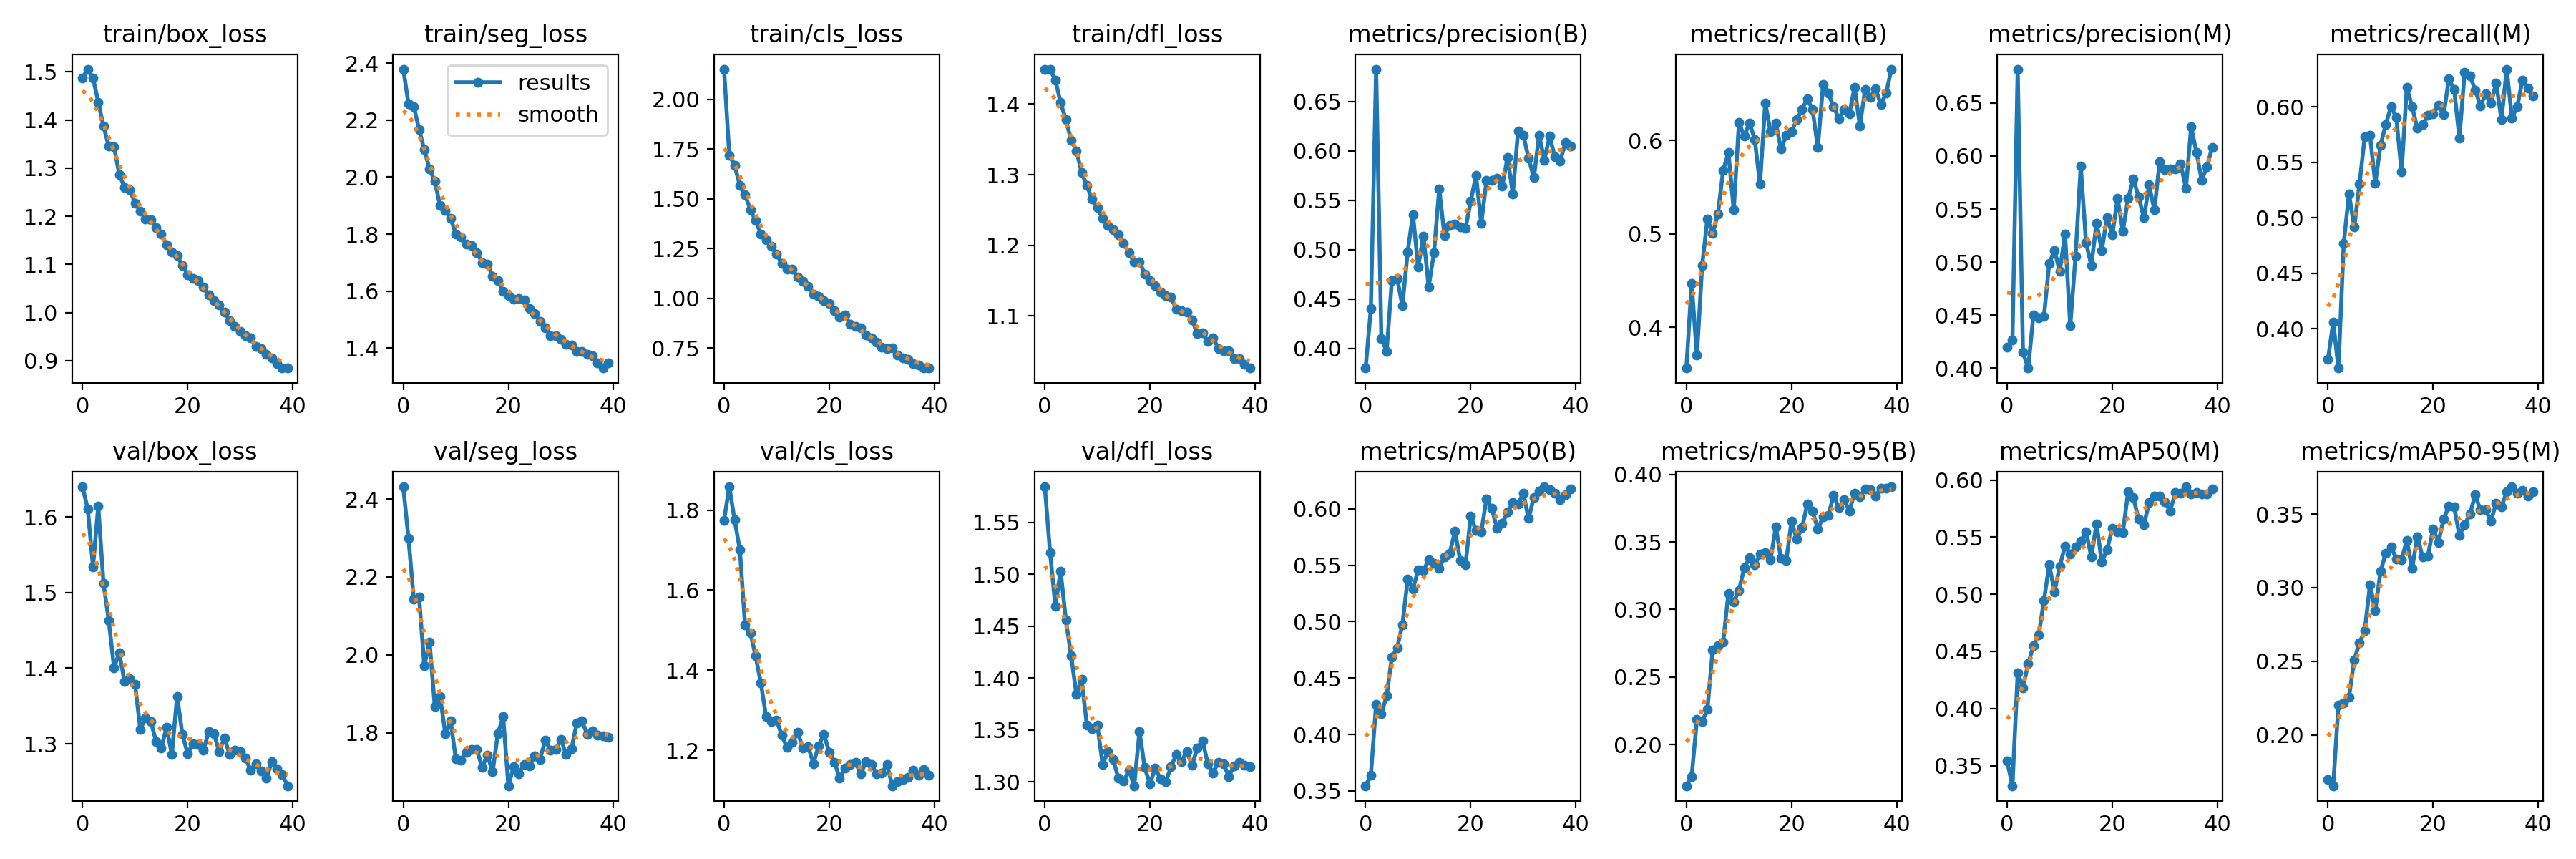

The data file committed next to this chart (first rows):
epoch, train/box_loss, train/seg_loss, train/cls_loss, train/dfl_loss, metrics/precision(B), metrics/recall(B), metrics/mAP50(B), metrics/mAP50-95(B), metrics/precision(M), metrics/recall(M), metrics/mAP50(M), metrics/mAP50-95(M), val/box_loss, val/seg_loss, val/cls_loss, val/dfl_loss, lr/pg0, lr/pg1, lr/pg2
0, 1.487, 2.379, 2.153, 1.449, 0.3803, 0.3563, 0.3546, 0.1696, 0.4201, 0.3721, 0.3538, 0.1699, 1.64, 2.431, 1.775, 1.584, 0.0004755, 0.0004755, 0.0004755
1, 1.506, 2.257, 1.72, 1.449, 0.4402, 0.4468, 0.3638, 0.1765, 0.4262, 0.4058, 0.3324, 0.1656, 1.611, 2.298, 1.858, 1.521, 0.0009283, 0.0009283, 0.0009283
2, 1.487, 2.248, 1.67, 1.434, 0.6826, 0.3699, 0.427, 0.2185, 0.6819, 0.3645, 0.4314, 0.2205, 1.534, 2.142, 1.776, 1.469, 0.001357, 0.001357, 0.001357
3, 1.437, 2.168, 1.568, 1.402, 0.4097, 0.466, 0.4185, 0.217, 0.4149, 0.4767, 0.4182, 0.2218, 1.614, 2.149, 1.702, 1.503, 0.001323, 0.001323, 0.001323
4, 1.387, 2.096, 1.52, 1.378, 0.3972, 0.5161, 0.434, 0.2263, 0.4001, 0.5218, 0.4392, 0.2256, 1.512, 1.972, 1.513, 1.456, 0.001323, 0.001323, 0.001323
5, 1.346, 2.029, 1.447, 1.349, 0.4688, 0.5001, 0.4686, 0.2699, 0.4504, 0.4916, 0.4552, 0.2511, 1.463, 2.033, 1.494, 1.422, 0.001288, 0.001288, 0.001288
6, 1.344, 1.986, 1.391, 1.334, 0.4711, 0.5213, 0.4768, 0.2732, 0.4473, 0.5302, 0.4644, 0.2626, 1.401, 1.867, 1.435, 1.384, 0.001252, 0.001252, 0.001252
7, 1.287, 1.899, 1.325, 1.303, 0.4433, 0.5683, 0.4974, 0.2761, 0.4491, 0.5734, 0.4946, 0.271, 1.42, 1.893, 1.368, 1.399, 0.001217, 0.001217, 0.001217
8, 1.26, 1.883, 1.295, 1.284, 0.4979, 0.5867, 0.5374, 0.3121, 0.4986, 0.5742, 0.526, 0.3019, 1.382, 1.797, 1.284, 1.355, 0.001181, 0.001181, 0.001181
9, 1.255, 1.856, 1.262, 1.265, 0.5354, 0.5256, 0.5288, 0.3056, 0.5112, 0.531, 0.5023, 0.2845, 1.386, 1.83, 1.272, 1.351, 0.001146, 0.001146, 0.001146
10, 1.228, 1.801, 1.221, 1.253, 0.4827, 0.619, 0.546, 0.3142, 0.4913, 0.5654, 0.5244, 0.3111, 1.378, 1.732, 1.275, 1.354, 0.001111, 0.001111, 0.001111
11, 1.211, 1.791, 1.176, 1.238, 0.5137, 0.6043, 0.5451, 0.3309, 0.5263, 0.5843, 0.5424, 0.3232, 1.319, 1.73, 1.237, 1.317, 0.001075, 0.001075, 0.001075
12, 1.195, 1.765, 1.145, 1.228, 0.4625, 0.6187, 0.555, 0.3382, 0.4401, 0.6002, 0.5353, 0.3279, 1.334, 1.749, 1.207, 1.329, 0.00104, 0.00104, 0.00104
13, 1.192, 1.759, 1.146, 1.222, 0.4967, 0.6011, 0.5517, 0.3328, 0.5054, 0.5904, 0.5414, 0.3194, 1.329, 1.757, 1.219, 1.321, 0.001005, 0.001005, 0.001005
14, 1.176, 1.736, 1.106, 1.215, 0.5613, 0.5533, 0.5471, 0.3408, 0.5906, 0.5413, 0.5462, 0.319, 1.303, 1.756, 1.245, 1.303, 0.0009692, 0.0009692, 0.0009692
15, 1.163, 1.701, 1.085, 1.203, 0.5145, 0.6402, 0.5576, 0.3422, 0.5183, 0.6173, 0.5549, 0.3321, 1.295, 1.71, 1.205, 1.301, 0.0009338, 0.0009338, 0.0009338
16, 1.14, 1.695, 1.062, 1.19, 0.5248, 0.6092, 0.5604, 0.3368, 0.497, 0.6003, 0.5327, 0.3129, 1.322, 1.743, 1.209, 1.311, 0.0008985, 0.0008985, 0.0008985
17, 1.126, 1.653, 1.022, 1.176, 0.5261, 0.6186, 0.5802, 0.361, 0.5367, 0.5805, 0.5617, 0.3346, 1.286, 1.7, 1.167, 1.296, 0.0008631, 0.0008631, 0.0008631
18, 1.118, 1.636, 1.011, 1.177, 0.5229, 0.5909, 0.5541, 0.3376, 0.5111, 0.5838, 0.5282, 0.3208, 1.363, 1.798, 1.212, 1.348, 0.0008278, 0.0008278, 0.0008278
19, 1.098, 1.599, 0.9875, 1.16, 0.5216, 0.6051, 0.5504, 0.3361, 0.5422, 0.5925, 0.5391, 0.3214, 1.313, 1.841, 1.24, 1.314, 0.0007924, 0.0007924, 0.0007924
20, 1.079, 1.585, 0.9723, 1.15, 0.5488, 0.6097, 0.5933, 0.3651, 0.5257, 0.5935, 0.5576, 0.34, 1.287, 1.664, 1.195, 1.298, 0.000757, 0.000757, 0.000757
21, 1.071, 1.572, 0.9374, 1.143, 0.5752, 0.622, 0.5805, 0.352, 0.56, 0.6012, 0.5546, 0.3306, 1.3, 1.713, 1.17, 1.313, 0.0007216, 0.0007216, 0.0007216
22, 1.066, 1.574, 0.9037, 1.134, 0.5266, 0.6333, 0.5794, 0.3605, 0.5292, 0.593, 0.5542, 0.3467, 1.299, 1.695, 1.131, 1.303, 0.0006863, 0.0006863, 0.0006863
23, 1.053, 1.569, 0.9151, 1.129, 0.57, 0.6446, 0.609, 0.3782, 0.5598, 0.6251, 0.5894, 0.3551, 1.291, 1.719, 1.156, 1.3, 0.0006509, 0.0006509, 0.0006509
24, 1.036, 1.54, 0.869, 1.126, 0.5698, 0.633, 0.6002, 0.3726, 0.5783, 0.6159, 0.5845, 0.3548, 1.316, 1.715, 1.164, 1.314, 0.0006155, 0.0006155, 0.0006155
25, 1.025, 1.521, 0.8576, 1.109, 0.572, 0.5922, 0.5827, 0.3596, 0.5616, 0.572, 0.5659, 0.3355, 1.313, 1.74, 1.17, 1.326, 0.0005802, 0.0005802, 0.0005802
26, 1.016, 1.494, 0.8505, 1.108, 0.5642, 0.66, 0.5869, 0.3685, 0.5417, 0.6311, 0.5607, 0.3427, 1.29, 1.732, 1.142, 1.319, 0.0005448, 0.0005448, 0.0005448
27, 1.001, 1.471, 0.8145, 1.106, 0.5935, 0.6504, 0.5971, 0.3698, 0.5726, 0.6281, 0.5804, 0.3499, 1.307, 1.78, 1.172, 1.329, 0.0005094, 0.0005094, 0.0005094
28, 0.9836, 1.444, 0.8027, 1.095, 0.5564, 0.6361, 0.6053, 0.3843, 0.549, 0.6153, 0.5857, 0.3629, 1.286, 1.756, 1.165, 1.316, 0.0004741, 0.0004741, 0.0004741
29, 0.9719, 1.442, 0.7778, 1.075, 0.6202, 0.6232, 0.6041, 0.3754, 0.5946, 0.601, 0.5858, 0.3528, 1.292, 1.756, 1.142, 1.333, 0.0004387, 0.0004387, 0.0004387
30, 0.9601, 1.431, 0.7548, 1.076, 0.6158, 0.6332, 0.6139, 0.3814, 0.5871, 0.6117, 0.581, 0.3527, 1.29, 1.782, 1.143, 1.34, 0.0004033, 0.0004033, 0.0004033
31, 0.9515, 1.414, 0.7487, 1.064, 0.5925, 0.6284, 0.5913, 0.373, 0.5877, 0.6033, 0.5729, 0.3451, 1.281, 1.743, 1.165, 1.317, 0.000368, 0.000368, 0.000368
32, 0.9475, 1.41, 0.7495, 1.069, 0.573, 0.657, 0.61, 0.3863, 0.5876, 0.6214, 0.5889, 0.3575, 1.265, 1.759, 1.112, 1.309, 0.0003326, 0.0003326, 0.0003326
33, 0.9292, 1.388, 0.7156, 1.054, 0.6155, 0.6155, 0.6155, 0.3835, 0.5924, 0.5886, 0.5888, 0.3549, 1.274, 1.825, 1.122, 1.319, 0.0002972, 0.0002972, 0.0002972
34, 0.9256, 1.388, 0.6989, 1.051, 0.5907, 0.6545, 0.6194, 0.3894, 0.5697, 0.634, 0.5941, 0.3652, 1.264, 1.83, 1.126, 1.317, 0.0002619, 0.0002619, 0.0002619
35, 0.9139, 1.377, 0.6917, 1.05, 0.6147, 0.6461, 0.6173, 0.3886, 0.6273, 0.5899, 0.5878, 0.3685, 1.255, 1.795, 1.133, 1.305, 0.0002265, 0.0002265, 0.0002265
36, 0.9053, 1.373, 0.6703, 1.039, 0.5937, 0.655, 0.6139, 0.3841, 0.6035, 0.6002, 0.589, 0.3642, 1.276, 1.805, 1.151, 1.315, 0.0001911, 0.0001911, 0.0001911
37, 0.8936, 1.348, 0.6647, 1.04, 0.5894, 0.6384, 0.6082, 0.3898, 0.5773, 0.6241, 0.5877, 0.3659, 1.267, 1.794, 1.137, 1.318, 0.0001558, 0.0001558, 0.0001558
38, 0.8856, 1.33, 0.6492, 1.031, 0.6081, 0.6506, 0.6123, 0.3896, 0.5897, 0.6171, 0.5878, 0.3621, 1.259, 1.791, 1.152, 1.316, 0.0001204, 0.0001204, 0.0001204
39, 0.8848, 1.349, 0.6506, 1.026, 0.605, 0.6763, 0.6177, 0.3908, 0.6083, 0.6099, 0.5924, 0.3653, 1.245, 1.787, 1.138, 1.315, 8.5026e-05, 8.5026e-05, 8.5026e-05
